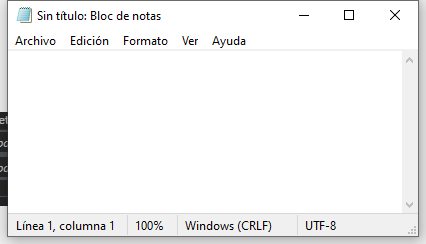
Task: Este proyecto contiene todas las clases vista durante el curso
Workflow: EscribirTextoEnNotePad

Step 1: Utilizar Aplicación: Sin título: Bloc de notas on the element in window 'Sin título: Bloc de notas' (notepad.exe)
